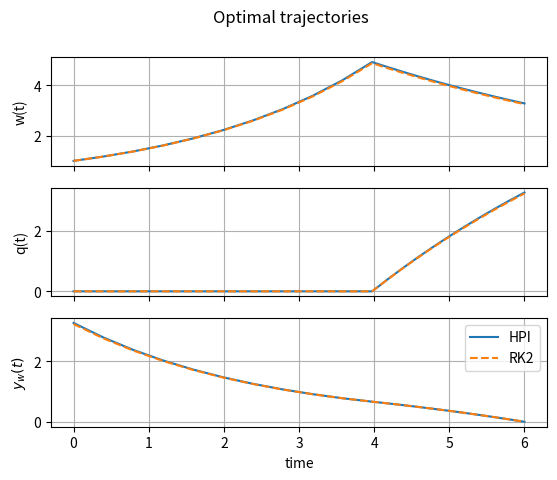
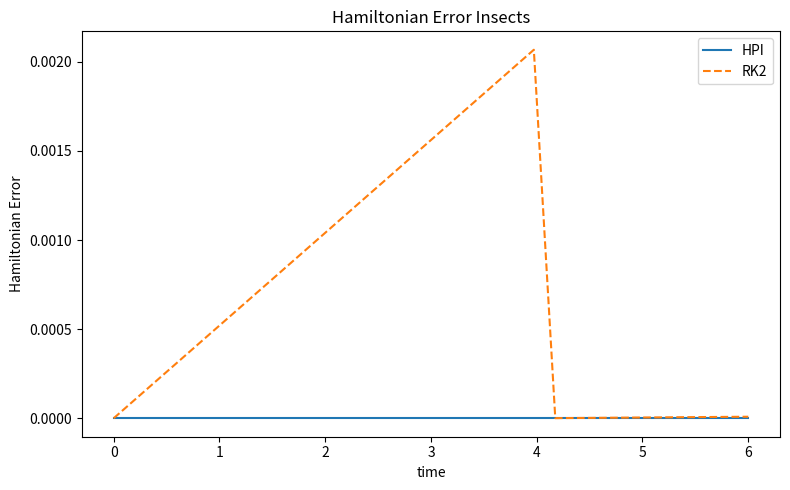

The script that saved these images, in order:
import numpy as np
import matplotlib.pyplot as plt
from scipy.optimize import root
from scipy.integrate import solve_ivp

# Insects as Optimizers

T = 6.0
x0 = {"w": 1.0, "q": 0.0}

params = {
    "b": 0.6,
    "c": 0.4,
    "mu": 0.2,
    "J": np.array([
        [0, 0, 1, 0],
        [0, 0, 0, 1],
        [-1, 0, 0, 0],
        [0, -1, 0, 0],
    ], dtype=float)
}


def Hamiltonian(y, u, params):
    w, q, yw, yq = y
    return yw*(params["b"]*u*w - params["mu"]*w) + yq*params["c"]*(1-u)*w


def grad_hamiltonian(y, u, params):
    w, q, yw, yq = y
    dH_dw = (params["b"]*u - params["mu"])*yw + params["c"]*(1-u)*yq
    dH_dq = 0.0
    dH_dyw = params["b"]*u*w - params["mu"]*w
    dH_dyq = params["c"]*(1-u)*w
    return np.array([dH_dw, dH_dq, dH_dyw, dH_dyq])


def rk2_step(y, h, params, u):

    k1 = params["J"] @ grad_hamiltonian(y, u, params)
    k2 = params["J"] @ grad_hamiltonian(y + 0.5*h*k1, u, params)
    return y + h*k2


def RK2(y0, dt, n, u, params):
    y = np.zeros((n, 4))
    y[0] = y0

    for k in range(n-1):
        y[k+1] = rk2_step(y[k], dt, params, u)

    return y


def poisson_step(x, dt, params, u):
    y = x.copy()
    tol = 1e-12
    max_iter = 100
    converged = False

    for _ in range(max_iter):
        g = grad_hamiltonian(y, u, params)
        ynew = x + 0.5*dt*(params["J"] @ g)
        if np.linalg.norm(ynew-y, ord=np.inf) < tol*(1 + np.linalg.norm(ynew, ord=np.inf)):
            y = ynew
            converged = True
            break
        y = ynew

    if not converged:
        print("Warning: fixed-point iteration did not converge.")

    g = grad_hamiltonian(y, u, params)
    return y + 0.5*dt*(params["J"] @ g)


def integrate_arc(x0_vec, dt, N, params, u):
    t = np.zeros(N+1)
    y = np.zeros((N+1, 4))
    y[0] = x0_vec
    x = x0_vec.copy()

    for k in range(N):
        x = poisson_step(x, dt, params, u)
        y[k+1] = x
        t[k+1] = t[k] + dt
    return t, y


def rhs(t, y, u, params):
    w, q, yw, yq = y
    return np.array([
        params["b"]*u*w - params["mu"]*w,
        params["c"]*(1-u)*w,
        -((params["b"]*u-params["mu"])*yw + params["c"]*(1-u)*yq),
        0.0
    ])


def integrate_trajectory(lam0, ts, tf, params, x0, method):
    N1 = 10
    N2 = 10
    dt1 = ts/N1
    dt2 = (tf-ts)/N2
    x = np.array([x0["w"], x0["q"], lam0[0], lam0[1]], dtype=float)

    if method == "HPI":
        t1, y1 = integrate_arc(x, dt1, N1, params, 1.0)
        x = y1[-1].copy()
        t2, y2 = integrate_arc(x, dt2, N2, params, 0.0)
        t2 = t2 + ts
        t = np.concatenate([t1, t2[1:]])
        y = np.vstack([y1, y2[1:]])
    elif method == "RK2":
        t1 = np.linspace(0, ts, N1+1)
        sol1 = RK2(x, dt1, N1+1, 1.0, params)

        x = sol1[-1].copy()

        t2 = np.linspace(ts, tf, N2+1)
        sol2 = RK2(x, dt2, N2+1, 0.0, params)

        t = np.concatenate([t1, t2[1:]])
        y = np.vstack([sol1, sol2[1:]])
    else:
        raise ValueError("Wrong integrator.")
    return t, y


def shooting_residual(z, params, x0, ts, T, method):
    _, y = integrate_trajectory(z, ts, T, params, x0, method)
    yf = y[-1]
    return np.array([yf[2], yf[3] - 1.0])

def diff_Hamiltonian(y, params, ts, t):

    H_diff = np.zeros(len(t))

    # index of switching point
    i_switch = np.argmin(np.abs(t - ts))

    # =========================
    # ARC 1 : u = 1
    # =========================
    H1 = np.array([
        Hamiltonian(yi, 1.0, params)
        for yi in y[:i_switch + 1]
    ])

    H1_ref = H1[0]

    H_diff[:i_switch + 1] = np.abs(
        H1 - H1_ref
    )

    # =========================
    # ARC 2 : u = 0
    # =========================
    H2 = np.array([
        Hamiltonian(yi, 0.0, params)
        for yi in y[i_switch + 1:]
    ])

    if len(H2) > 0:

        # Evaluate reference for arc 2 at switching state
        H2_ref = Hamiltonian(
            y[i_switch],
            0.0,
            params
        )

        H_diff[i_switch + 1:] = np.abs(
            H2 - H2_ref
        )

    return H_diff


# Shooting
z0 = np.array([0.0, 1.0])
ts = T + (1/params["mu"])*np.log(1 - params["mu"]/params["b"])

sol_phi = root(lambda z: shooting_residual(z, params, x0, ts, T, "HPI"), z0)
sol_ode = root(lambda z: shooting_residual(z, params, x0, ts, T, "RK2"), z0)

z_phi = sol_phi.x
z_ode = sol_ode.x

t_phi, y_phi = integrate_trajectory(z_phi, ts, T, params, x0, "HPI")
t_ode, y_ode = integrate_trajectory(z_ode, ts, T, params, x0, "RK2")

# Hamiltonian difference along the flow
H_diff_phi = diff_Hamiltonian(y_phi, params, ts, t_phi)
H_diff_ode = diff_Hamiltonian(y_ode, params, ts, t_ode)

print(f"Shooting HPI converged: {sol_phi.success}")
print(f"Shooting RK2 converged: {sol_ode.success}")
print(f"Recovered (HPI) y_w(0) = {z_phi[0]:.6f}, y_q(0) = {z_phi[1]:.6f}")
print(f"Recovered (RK2) y_w(0) = {z_ode[0]:.6f}, y_q(0) = {z_ode[1]:.6f}")
print(f"HPI Final w(T) = {y_phi[-1, 0]:.6f}")
print(f"HPI Final q(T) = {y_phi[-1, 1]:.6f}")
print(f"RK2 Final w(T) = {y_ode[-1, 0]:.6f}")
print(f"RK2 Final q(T) = {y_ode[-1, 1]:.6f}")
print(f"Switch time t1 = {ts:.6f} s, Final time tf = {T:.6f} s")
print(f"Function evaluations (HPI) = {sol_phi.nfev}, (RK2) = {sol_ode.nfev}")


fig, ax = plt.subplots(3, 1, sharex=True)
labels = ["w(t)", "q(t)", r"$y_w(t)$"]
for i in range(3):
    ax[i].plot(t_phi, y_phi[:, i], label="HPI")
    ax[i].plot(t_ode, y_ode[:, i], "--", label="RK2")
    # ax[i].plot(t_ode, y_ode[:,i], "--", label="RK2")
    ax[i].set_ylabel(labels[i])
    ax[i].grid(True)
ax[-1].set_xlabel("time")
ax[-1].legend()
fig.suptitle("Optimal trajectories")
plt.show()

fig, ax2 = plt.subplots(figsize=(8, 5))
ax2.plot(t_phi, H_diff_phi, '-', label='HPI')
ax2.plot(t_ode, H_diff_ode, '--', label='RK2')
ax2.set_ylabel('Hamiltonian Error')
ax2.set_xlabel('time')
ax2.legend()
plt.title("Hamiltonian Error Insects")
plt.tight_layout()
plt.show()
